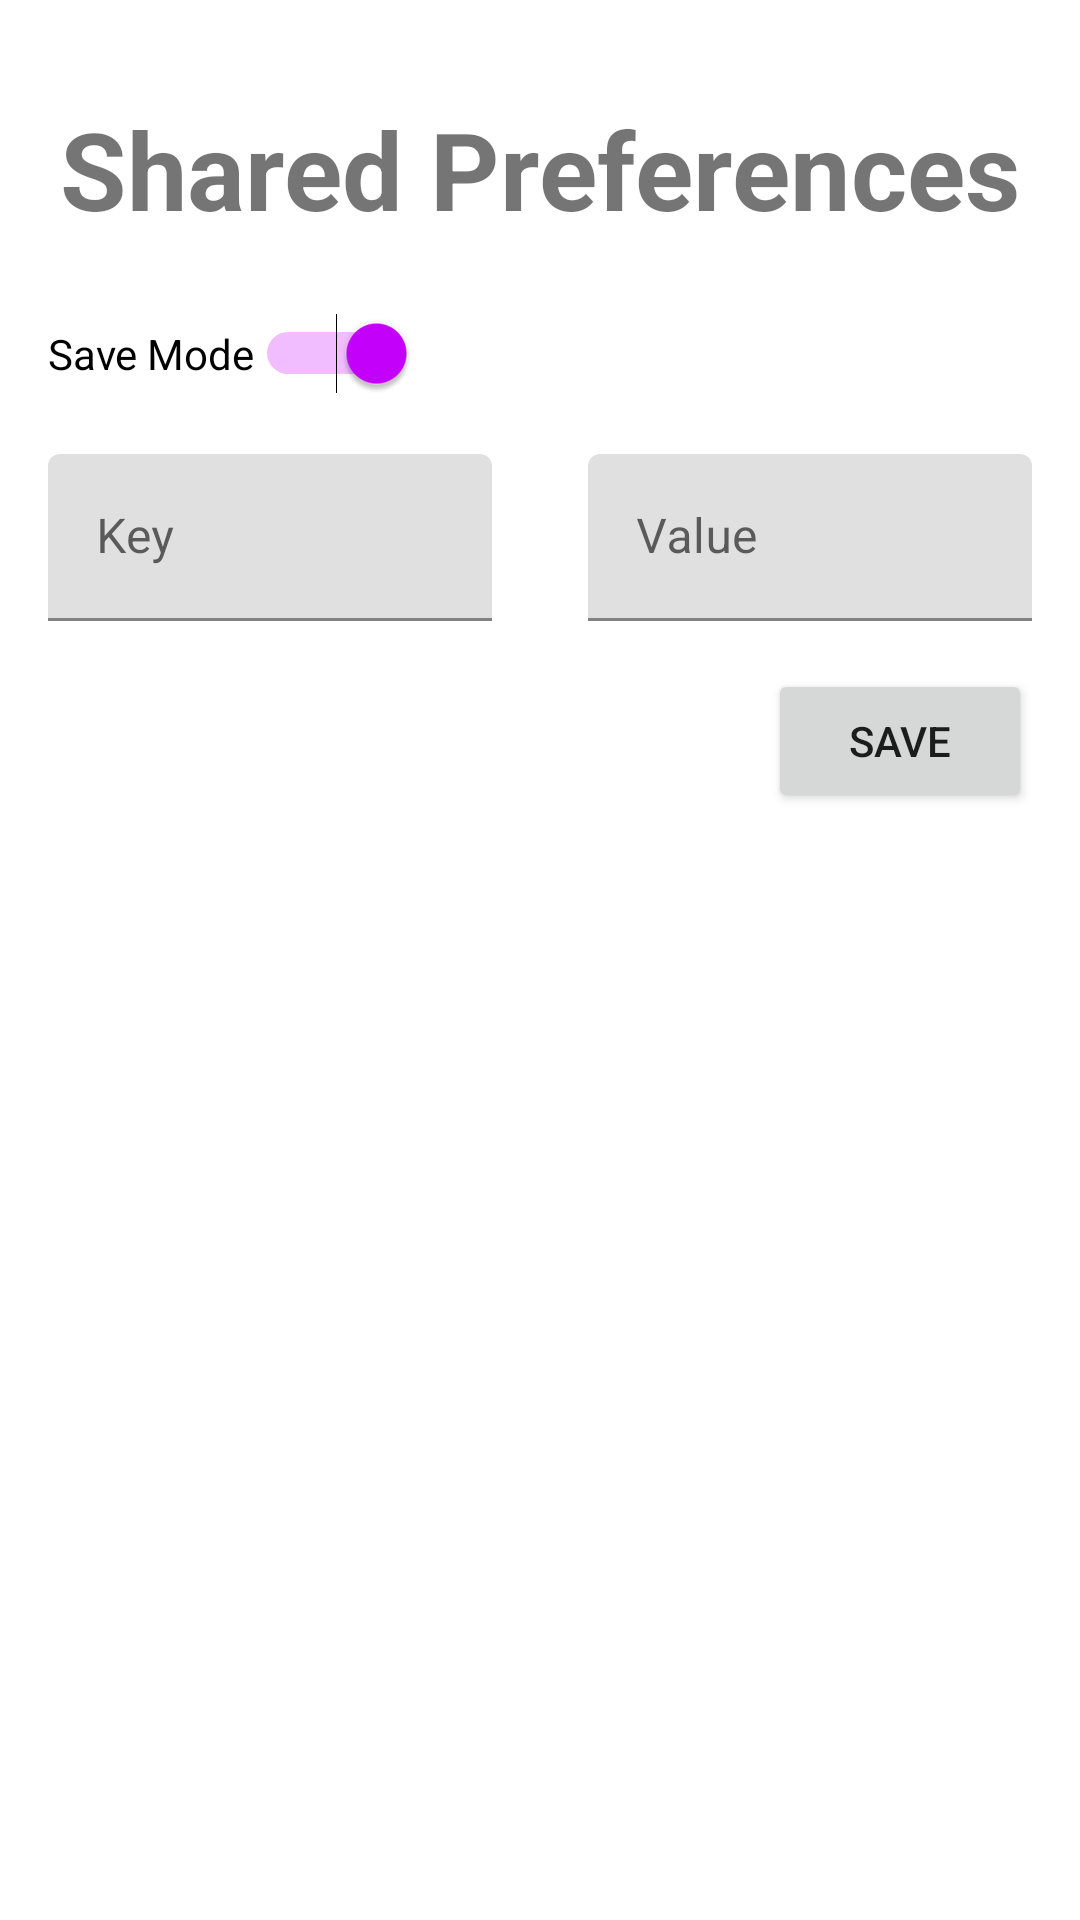

Layout XML and referenced resources for this Android screen:
<!-- AndroidManifest.xml: application theme AppTheme -->
<!-- res/layout/shared_preferences_fragment.xml -->
<?xml version="1.0" encoding="utf-8"?>
<androidx.constraintlayout.widget.ConstraintLayout
    xmlns:android="http://schemas.android.com/apk/res/android"
    xmlns:app="http://schemas.android.com/apk/res-auto"
    xmlns:tools="http://schemas.android.com/tools"
    android:layout_width="match_parent"
    android:layout_height="match_parent">

    <TextView
        android:id="@+id/shared_pref_title"
        android:layout_width="wrap_content"
        android:layout_height="wrap_content"
        android:layout_marginStart="16dp"
        android:layout_marginTop="32dp"
        android:layout_marginEnd="16dp"
        android:textSize="36sp"
        android:textStyle="bold"
        android:text="Shared Preferences"
        app:layout_constraintEnd_toEndOf="parent"
        app:layout_constraintStart_toStartOf="parent"
        app:layout_constraintTop_toTopOf="parent" />

    <com.google.android.material.textfield.TextInputLayout
        android:id="@+id/shared_pref_key_til"
        android:layout_width="0dp"
        android:layout_height="wrap_content"
        android:layout_marginStart="16dp"
        android:layout_marginTop="20dp"
        android:layout_marginEnd="16dp"
        android:hint="Key"
        app:layout_constraintEnd_toStartOf="@+id/shared_pref_value_til"
        app:layout_constraintStart_toStartOf="parent"
        app:layout_constraintTop_toBottomOf="@+id/shared_pref_switch">

        <com.google.android.material.textfield.TextInputEditText
            android:id="@+id/shared_pref_key"
            android:layout_width="match_parent"
            android:layout_height="wrap_content"
            android:imeOptions="actionDone"
            android:maxLines="1" />
    </com.google.android.material.textfield.TextInputLayout>

    <com.google.android.material.textfield.TextInputLayout
        android:id="@+id/shared_pref_value_til"
        android:layout_width="0dp"
        android:layout_height="wrap_content"
        android:layout_marginStart="16dp"
        android:layout_marginTop="20dp"
        android:layout_marginEnd="16dp"
        android:hint="Value"

        app:layout_constraintEnd_toEndOf="parent"
        app:layout_constraintStart_toEndOf="@+id/shared_pref_key_til"
        app:layout_constraintTop_toBottomOf="@+id/shared_pref_switch">

        <com.google.android.material.textfield.TextInputEditText
            android:id="@+id/shared_pref_value"
            android:layout_width="match_parent"
            android:layout_height="wrap_content"
            android:imeOptions="actionDone"
            android:maxLines="1" />
    </com.google.android.material.textfield.TextInputLayout>

    <Button
        android:id="@+id/shared_pref_btn"
        android:layout_width="wrap_content"
        android:layout_height="wrap_content"
        android:layout_marginTop="16dp"
        android:layout_marginEnd="16dp"
        android:text="Save"
        app:layout_constraintEnd_toEndOf="parent"
        app:layout_constraintTop_toBottomOf="@+id/shared_pref_value_til" />

    <Switch
        android:id="@+id/shared_pref_switch"
        android:layout_width="wrap_content"
        android:layout_height="wrap_content"
        android:layout_marginStart="16dp"
        android:layout_marginTop="24dp"
        android:text="Save Mode"
        android:checked="true"
        app:layout_constraintStart_toStartOf="parent"
        app:layout_constraintTop_toBottomOf="@+id/shared_pref_title" />
</androidx.constraintlayout.widget.ConstraintLayout>
<!-- resources referenced by this layout -->
<resources>
  <style name="AppTheme" parent="Theme.MaterialComponents.Light.NoActionBar">
          
          <item name="colorPrimary">@color/colorPrimary</item>
          <item name="colorPrimaryDark">@color/colorPrimaryDark</item>
          <item name="colorAccent">@color/colorAccent</item>
      </style>
  <color name="colorPrimary">#6200EE</color>
  <color name="colorPrimaryDark">#3700B3</color>
  <color name="colorAccent">#C700FF</color>
</resources>
